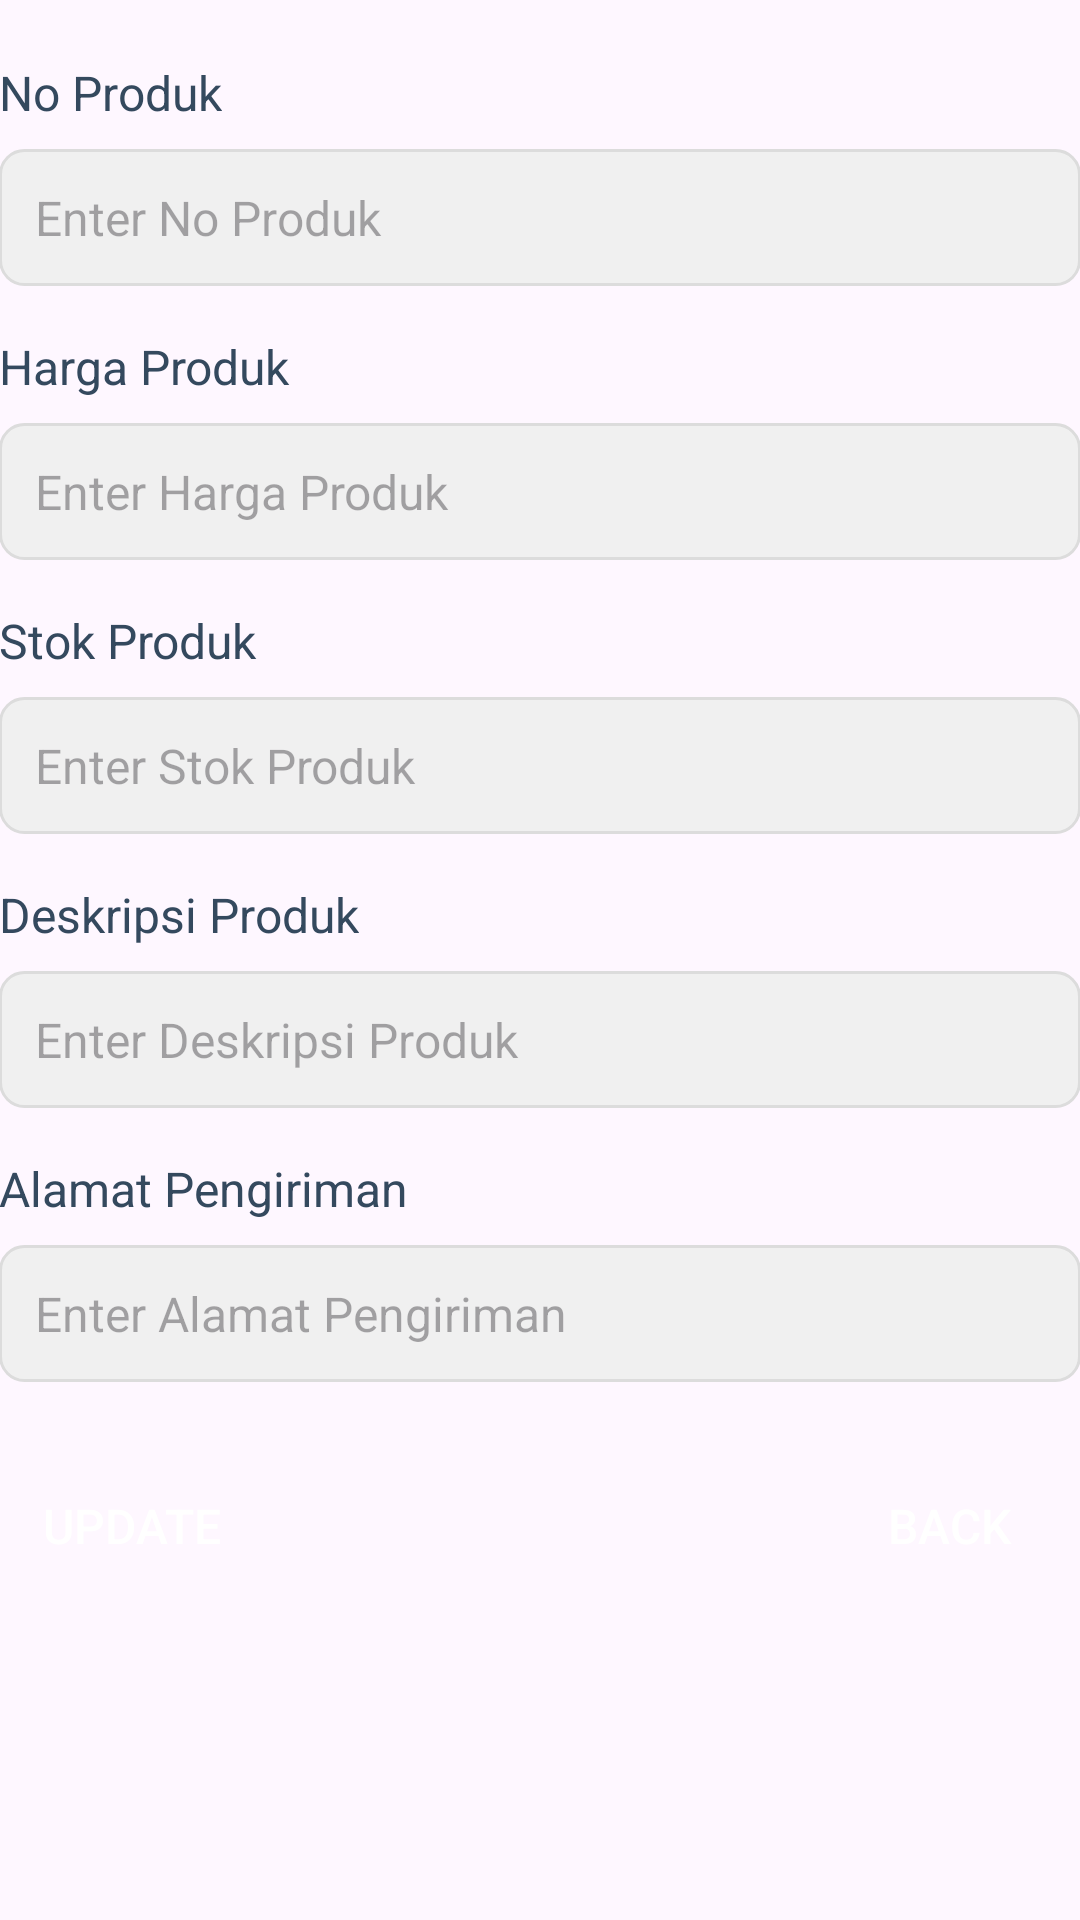

This screen was rendered from an Android layout file. Write that file and the resources it references.
<!-- AndroidManifest.xml: application theme Theme.KoneksiDatabase -->
<!-- res/layout/activity_update.xml -->
<?xml version="1.0" encoding="utf-8"?>
<RelativeLayout
    xmlns:android="http://schemas.android.com/apk/res/android"
    xmlns:tools="http://schemas.android.com/tools"
    android:layout_width="match_parent"
    android:layout_height="match_parent"
    android:padding="@dimen/activity_margin"
    tools:context=".Update">

    
    <TextView
        android:id="@+id/textView1"
        android:layout_width="wrap_content"
        android:layout_height="wrap_content"
        android:text="No Produk"
        android:textSize="16sp"
        android:textColor="#34495e"
        android:layout_alignParentStart="true"
        android:layout_marginTop="20dp"
        android:layout_alignParentTop="true"/>

    <EditText
        android:id="@+id/editTextup1"
        android:layout_width="match_parent"
        android:layout_height="wrap_content"
        android:layout_below="@id/textView1"
        android:layout_marginTop="8dp"
        android:hint="Enter No Produk"
        android:padding="12dp"
        android:background="@drawable/edit_text_background"
        android:textSize="16sp"
        android:textColor="#34495e"/>

    
    <TextView
        android:id="@+id/textView2"
        android:layout_width="wrap_content"
        android:layout_height="wrap_content"
        android:text="Harga Produk"
        android:textSize="16sp"
        android:textColor="#34495e"
        android:layout_below="@id/editTextup1"
        android:layout_marginTop="16dp"
        android:layout_alignParentStart="true"/>

    <EditText
        android:id="@+id/editTextup2"
        android:layout_width="match_parent"
        android:layout_height="wrap_content"
        android:layout_below="@id/textView2"
        android:layout_marginTop="8dp"
        android:hint="Enter Harga Produk"
        android:padding="12dp"
        android:background="@drawable/edit_text_background"
        android:textSize="16sp"
        android:textColor="#34495e"/>

    
    <TextView
        android:id="@+id/textView3"
        android:layout_width="wrap_content"
        android:layout_height="wrap_content"
        android:text="Stok Produk"
        android:textSize="16sp"
        android:textColor="#34495e"
        android:layout_below="@id/editTextup2"
        android:layout_marginTop="16dp"
        android:layout_alignParentStart="true"/>

    <EditText
        android:id="@+id/editTextup3"
        android:layout_width="match_parent"
        android:layout_height="wrap_content"
        android:layout_below="@id/textView3"
        android:layout_marginTop="8dp"
        android:hint="Enter Stok Produk"
        android:padding="12dp"
        android:background="@drawable/edit_text_background"
        android:textSize="16sp"
        android:textColor="#34495e"/>

    
    <TextView
        android:id="@+id/textView4"
        android:layout_width="wrap_content"
        android:layout_height="wrap_content"
        android:text="Deskripsi Produk"
        android:textSize="16sp"
        android:textColor="#34495e"
        android:layout_below="@id/editTextup3"
        android:layout_marginTop="16dp"
        android:layout_alignParentStart="true"/>

    <EditText
        android:id="@+id/editTextup4"
        android:layout_width="match_parent"
        android:layout_height="wrap_content"
        android:layout_below="@id/textView4"
        android:layout_marginTop="8dp"
        android:hint="Enter Deskripsi Produk"
        android:padding="12dp"
        android:background="@drawable/edit_text_background"
        android:textSize="16sp"
        android:textColor="#34495e"/>

    
    <TextView
        android:id="@+id/textView5"
        android:layout_width="wrap_content"
        android:layout_height="wrap_content"
        android:text="Alamat Pengiriman"
        android:textSize="16sp"
        android:textColor="#34495e"
        android:layout_below="@id/editTextup4"
        android:layout_marginTop="16dp"
        android:layout_alignParentStart="true"/>

    <EditText
        android:id="@+id/editTextup5"
        android:layout_width="match_parent"
        android:layout_height="wrap_content"
        android:layout_below="@id/textView5"
        android:layout_marginTop="8dp"
        android:hint="Enter Alamat Pengiriman"
        android:padding="12dp"
        android:background="@drawable/edit_text_background"
        android:textSize="16sp"
        android:textColor="#34495e"/>

    
    <Button
        android:id="@+id/button1"
        android:layout_width="wrap_content"
        android:layout_height="wrap_content"
        android:layout_alignParentStart="true"
        android:layout_below="@id/editTextup5"
        android:layout_marginTop="24dp"
        android:text="Update"
        android:textColor="#fff"
        android:background="@drawable/button_background"
        android:textSize="16sp"
        android:padding="12dp"/>

    
    <Button
        android:id="@+id/button2"
        android:layout_width="wrap_content"
        android:layout_height="wrap_content"
        android:layout_alignParentEnd="true"
        android:layout_below="@id/editTextup5"
        android:layout_marginTop="24dp"
        android:text="Back"
        android:textColor="#fff"
        android:background="@drawable/button_background"
        android:textSize="16sp"
        android:padding="12dp"/>
</RelativeLayout>
<!-- resources referenced by this layout -->
<resources>
  <!-- drawable edit_text_background (drawable) -->
  <shape xmlns:android="http://schemas.android.com/apk/res/android">
      <solid android:color="#f0f0f0"/> 
      <corners android:radius="8dp"/> 
      <stroke android:color="#dcdcdc" android:width="1dp"/> 
  </shape>
  <style name="Theme.KoneksiDatabase" parent="Base.Theme.KoneksiDatabase" />
  <style name="Base.Theme.KoneksiDatabase" parent="Theme.Material3.DayNight.NoActionBar">
          
          
      </style>
</resources>
